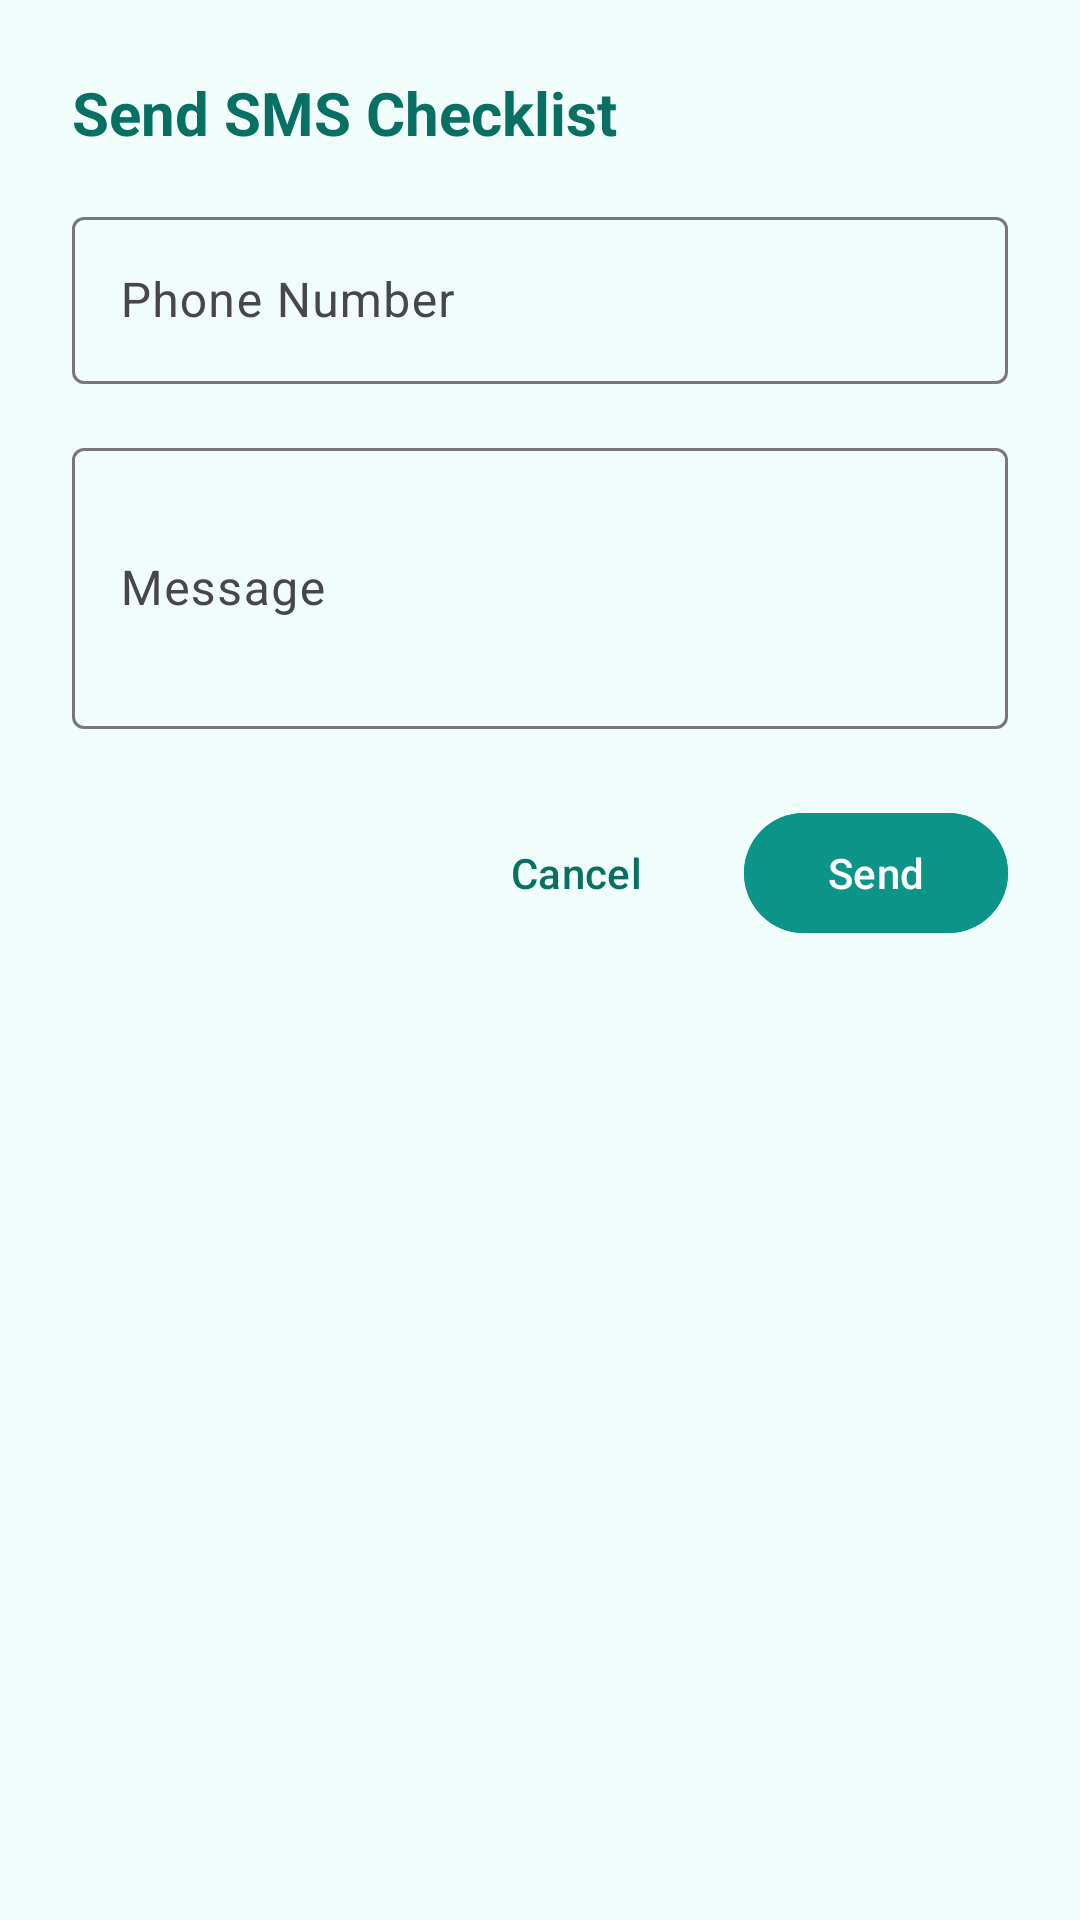

Reconstruct the res/layout file that produces this screen, plus the resources it refers to.
<!-- AndroidManifest.xml: application theme Theme.FitLife -->
<!-- res/layout/dialog_send_sms.xml -->
<?xml version="1.0" encoding="utf-8"?>
<LinearLayout xmlns:android="http://schemas.android.com/apk/res/android"
    android:layout_width="match_parent"
    android:layout_height="wrap_content"
    android:orientation="vertical"
    android:padding="24dp"
    android:background="@color/teal_background">

    <TextView
        android:layout_width="wrap_content"
        android:layout_height="wrap_content"
        android:text="Send SMS Checklist"
        android:textSize="20sp"
        android:textStyle="bold"
        android:textColor="@color/teal_dark"
        android:layout_marginBottom="16dp"/>

    <com.google.android.material.textfield.TextInputLayout
        android:layout_width="match_parent"
        android:layout_height="wrap_content"
        android:layout_marginBottom="16dp"
        style="@style/Widget.Material3.TextInputLayout.OutlinedBox">
        <com.google.android.material.textfield.TextInputEditText
            android:id="@+id/etSmsPhoneNumber"
            android:layout_width="match_parent"
            android:layout_height="wrap_content"
            android:hint="Phone Number"
            android:inputType="phone"
            android:textColor="@android:color/black"/>
    </com.google.android.material.textfield.TextInputLayout>

    <com.google.android.material.textfield.TextInputLayout
        android:layout_width="match_parent"
        android:layout_height="wrap_content"
        android:layout_marginBottom="24dp"
        style="@style/Widget.Material3.TextInputLayout.OutlinedBox">
        <com.google.android.material.textfield.TextInputEditText
            android:id="@+id/etSmsMessage"
            android:layout_width="match_parent"
            android:layout_height="wrap_content"
            android:hint="Message"
            android:inputType="textMultiLine"
            android:minLines="3"
            android:textColor="@android:color/black"/>
    </com.google.android.material.textfield.TextInputLayout>

    <LinearLayout
        android:layout_width="match_parent"
        android:layout_height="wrap_content"
        android:orientation="horizontal"
        android:gravity="end">
        <Button
            android:id="@+id/btnCancelSms"
            style="@style/Widget.Material3.Button.TextButton"
            android:layout_width="wrap_content"
            android:layout_height="wrap_content"
            android:text="Cancel"
            android:textColor="@color/teal_dark"/>
        <Button
            android:id="@+id/btnConfirmSendSms"
            android:layout_width="wrap_content"
            android:layout_height="wrap_content"
            android:layout_marginStart="12dp"
            android:text="Send"
            android:backgroundTint="@color/teal_main"
            android:textColor="@android:color/white"/>
    </LinearLayout>
</LinearLayout>
<!-- resources referenced by this layout -->
<resources>
  <color name="teal_background">#F0FDFA</color>
  <color name="teal_dark">#086F63</color>
  <color name="teal_main">#0D9488</color>
  <style name="Theme.FitLife" parent="Base.Theme.FitLife" />
  <style name="Base.Theme.FitLife" parent="Theme.Material3.DayNight.NoActionBar">
          <item name="colorPrimary">@color/teal_main</item>
          <item name="colorPrimaryContainer">@color/teal_light</item>
          <item name="colorOnPrimary">@android:color/white</item>
          <item name="android:statusBarColor">@color/teal_dark</item>
          <item name="android:windowBackground">@color/teal_background</item>
          <item name="android:editTextColor">#000000</item>
      </style>
  <color name="teal_light">#CCFBF1</color>
</resources>
